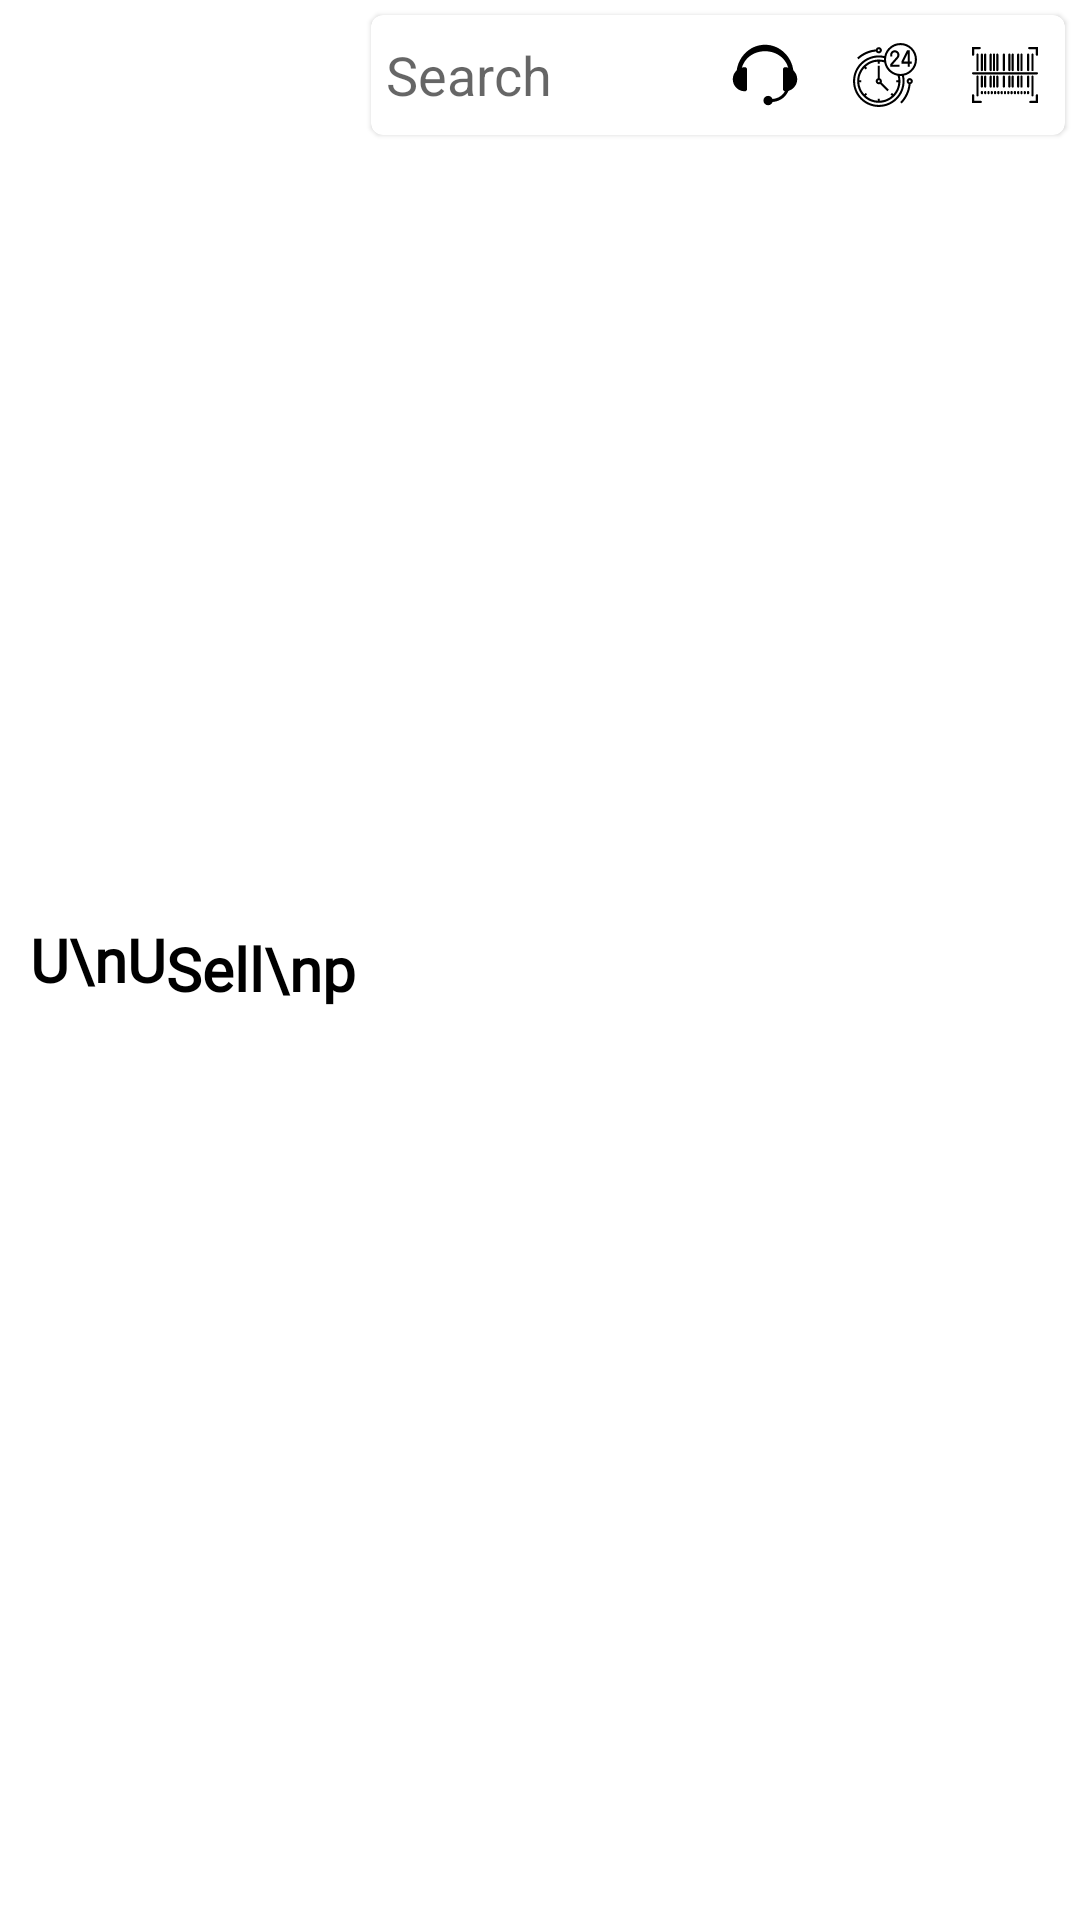

Android layout source for this screen:
<!-- AndroidManifest.xml: application theme Theme.UpSell -->
<!-- res/layout/lyt_header.xml -->
<?xml version="1.0" encoding="utf-8"?>
<LinearLayout xmlns:android="http://schemas.android.com/apk/res/android"
    android:layout_width="match_parent"
    android:layout_height="wrap_content"
    xmlns:app="http://schemas.android.com/apk/res-auto"
    android:orientation="horizontal">


    <TextView
        android:layout_width="wrap_content"
        android:layout_height="wrap_content"
        android:text="U\nU"
        android:textColor="@color/black"
        android:textSize="20dp"
        android:layout_gravity="center"
        android:layout_marginStart="10dp"
        android:textStyle="bold"
        android:fontFamily="@font/poppins"
        android:lineSpacingExtra="-10dp"
        />
    <TextView
        android:layout_width="wrap_content"
        android:layout_height="wrap_content"
        android:text="Sell\np"
        android:layout_marginTop="3dp"
        android:textColor="@color/black"
        android:textSize="20dp"
        android:textStyle="bold"
        android:layout_gravity="center"
        android:fontFamily="@font/poppins"
        android:lineSpacingExtra="-10dp"
        />



    <com.google.android.material.card.MaterialCardView
        android:layout_width="match_parent"
        android:layout_height="40dp"
        app:cardBackgroundColor="@color/white"
        android:elevation="10dp"
        android:layout_margin="5dp"
        >

        <LinearLayout
            android:layout_width="match_parent"
            android:layout_height="match_parent"
            >
            <EditText
                android:layout_width="0dp"
                android:layout_weight="1"
                android:layout_height="match_parent"
                android:hint="Search"
                android:layout_marginStart="5dp"
                android:background="@color/white"
                />

            <ImageView
                android:layout_width="40dp"
                android:layout_height="wrap_content"
                android:padding="9dp"
                android:src="@drawable/ic_head_phone"
                />
            <ImageView
                android:layout_width="40dp"
                android:layout_height="wrap_content"
                android:padding="9dp"
                android:src="@drawable/ic_support"
                />
            <ImageView
                android:layout_width="40dp"
                android:layout_height="wrap_content"
                android:padding="9dp"
                android:src="@drawable/ic__bar_code"
                />

        </LinearLayout>


    </com.google.android.material.card.MaterialCardView>


</LinearLayout>
<!-- resources referenced by this layout -->
<resources>
  <color name="black">#FF000000</color>
  <color name="white">#FFFFFFFF</color>
  <!-- drawable ic__bar_code: vector/xml drawable (drawable, 7590 chars, omitted) -->
  <!-- drawable ic_head_phone (drawable) -->
  <vector android:height="50dp" android:viewportHeight="512"
      android:viewportWidth="512" android:width="50dp" xmlns:android="http://schemas.android.com/apk/res/android">
      <path android:fillColor="#FF000000" android:pathData="M116.8,212.8c0,-9.5 -7.6,-17.4 -17.1,-17.4c-0.1,0 -0.1,0 -0.2,0C47.9,195.4 6,237.3 6,288.9s41.9,93.5 93.5,93.5c0.1,0 0.1,0 0.2,0c9.5,0 17.1,-7.9 17.1,-17.4V212.8z"/>
      <path android:fillColor="#FF000000" android:pathData="M395.2,212.8c0,-9.5 7.6,-17.4 17.1,-17.4c0.1,0 0.1,0 0.2,0c51.6,0 93.5,41.9 93.5,93.5s-41.9,93.5 -93.5,93.5c-0.1,0 -0.1,0 -0.2,0c-9.5,0 -17.1,-7.9 -17.1,-17.4V212.8z"/>
      <path android:fillColor="#FF000000" android:pathData="M460.7,271.1c-9.6,0 -17.4,-8.1 -17.4,-18.2c0,-107.7 -83.9,-181.3 -187.1,-181.3S69.1,145.3 69.1,252.9c0,10 -7.8,18.2 -17.4,18.2s-17.4,-8.1 -17.4,-18.2c0,-127.7 99.6,-231.6 221.9,-231.6s221.9,103.9 221.9,231.6C478.1,263 470.3,271.1 460.7,271.1z"/>
      <path android:fillColor="#FF000000" android:pathData="M300.5,465.9c-5.8,0 -11.9,-0.3 -18.2,-0.8l2,-23.2c112.2,9.8 137,-83.3 138,-87.3l22.6,5.6c-0.3,1.2 -7.5,29.8 -31.2,56.9C393.8,440.1 358.4,465.9 300.5,465.9z"/>
      <path android:fillColor="#FF000000" android:pathData="M280.2,454.3m-36.4,0a36.4,36.4 0,1 1,72.8 0a36.4,36.4 0,1 1,-72.8 0"/>
  </vector>
  <!-- drawable ic_support: vector/xml drawable (drawable, 2919 chars, omitted) -->
  <style name="Theme.UpSell" parent="Theme.MaterialComponents.DayNight.NoActionBar">
          
          <item name="colorPrimary">@color/purple_500</item>
          <item name="colorPrimaryVariant">@color/purple_700</item>
          <item name="colorOnPrimary">@color/white</item>
          
          <item name="colorSecondary">@color/teal_200</item>
          <item name="colorSecondaryVariant">@color/teal_700</item>
          <item name="colorOnSecondary">@color/black</item>
          
          <item name="android:statusBarColor" tools:targetApi="l">?attr/colorPrimaryVariant</item>
          
      </style>
  <color name="purple_500">#FF6200EE</color>
  <color name="purple_700">#FF3700B3</color>
  <color name="teal_200">#FB8C00</color>
  <color name="teal_700">#FF018786</color>
</resources>
